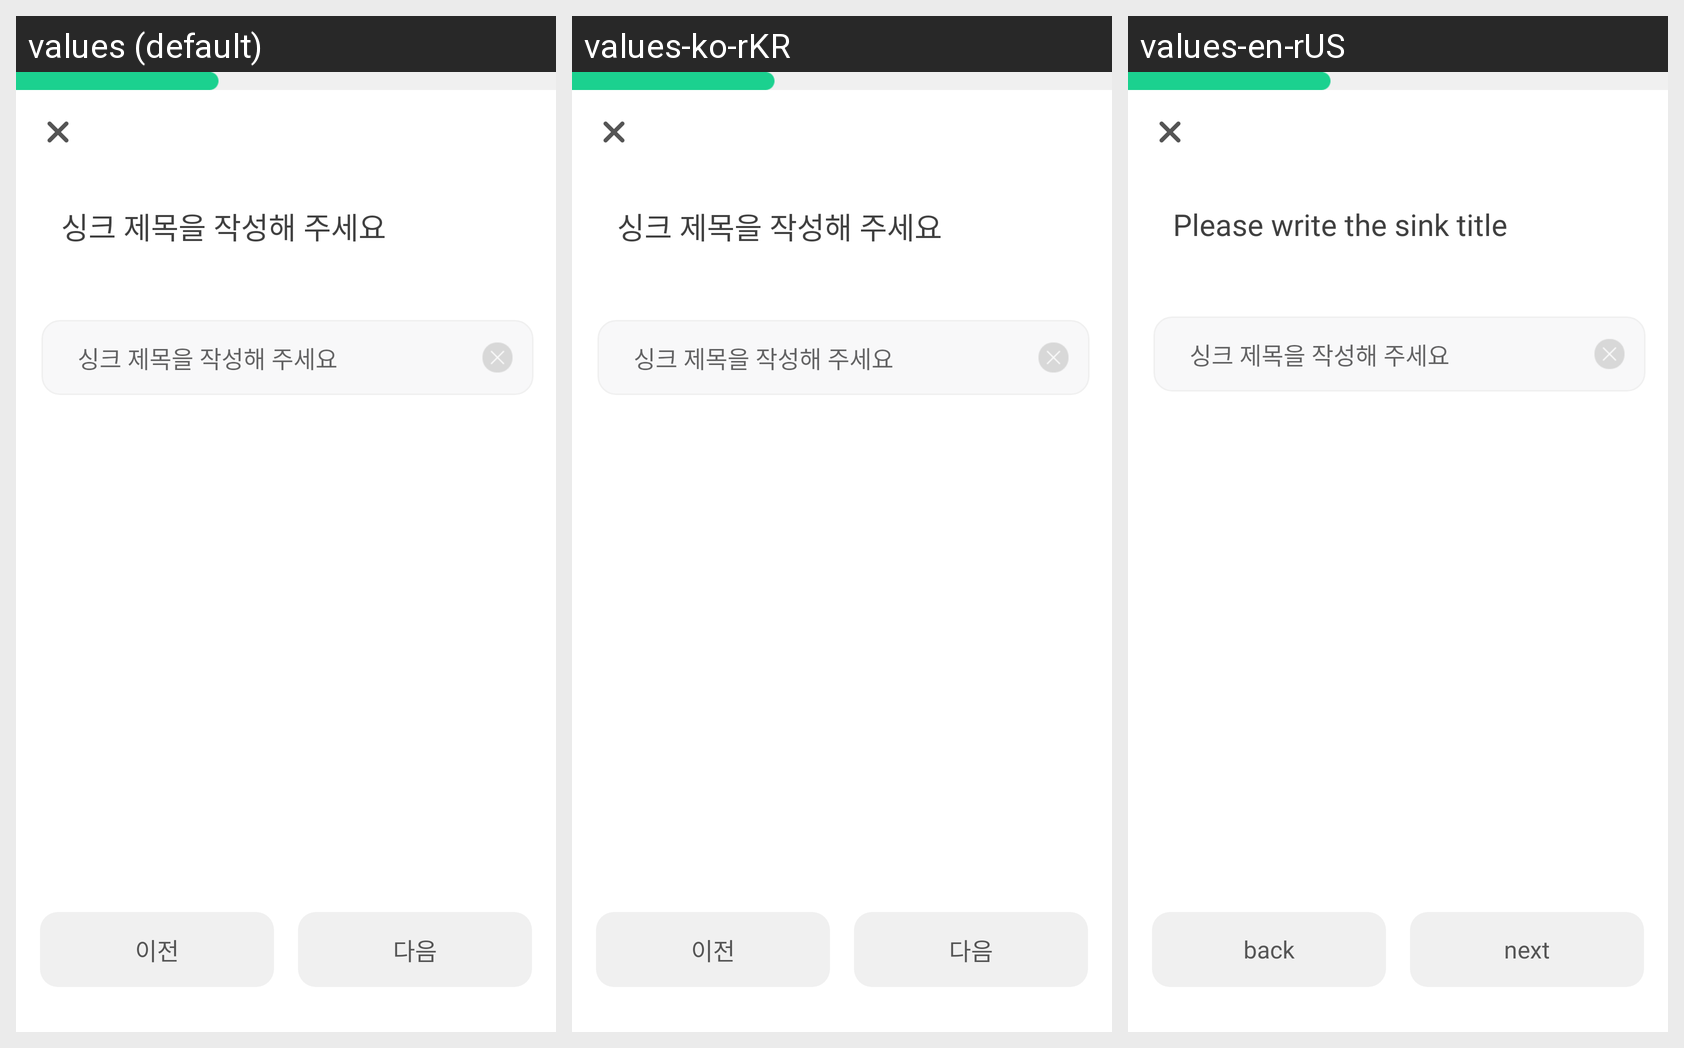

Here is an Android app screen in its default locale and in the app's own translations. Write out the translated-string differences for the strings that appear on this screen.
Android screen res/layout/fragment_open_title.xml rendered under 3 locales, left to right: values (default), values-ko-rKR, values-en-rUS. Device: Nexus 5 (rendered at 1080×1920; each locale shown at half size, 540×960, under a caption strip naming it); theme Theme.Syncfront.
Strings drawn on this screen, with the default value and each locale's value (text and hints the layout hard-codes, and strings that could not be matched under every locale, appear in the picture but are not listed):

before
  values: 이전
  values-ko-rKR: 이전
  values-en-rUS: back

next
  values: 다음
  values-ko-rKR: 다음
  values-en-rUS: next
